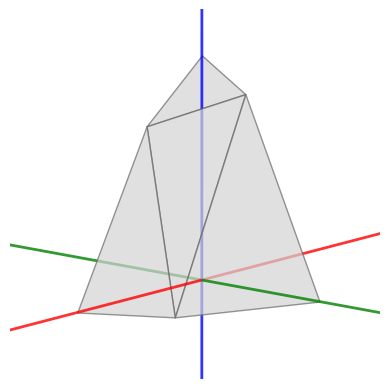

This chart was generated by the following Python code: (Note: this script raises an exception after producing the figure.)
import matplotlib.pyplot as plt
from mpl_toolkits.mplot3d.art3d import Poly3DCollection
import numpy as np

from typing import List, Tuple

import os

REPORT_PTH = R"../report"
IMAGES_PTH = R"../report/images"

# var2
VERTICES = [
    (5, 3, 0),      # v1
    (3, 0, 6),      # v2
    (0, 2, 7),      # v3 
    (33/5, 0, 0),   # v4
    (0, 171/32, 0), # v5
    (0, 0, 107/13), # v6 
]

QUADRANTS = [
    (1, 1, 1),    # 1
    (-1, 1, 1),   # 2
    (1, -1, 1),   # 3
    (1, 1, -1),   # 4
    (-1, -1, 1),  # 5
    (-1, 1, -1),  # 6
    (1, -1, -1),  # 7
    (-1, -1, -1)  # 8
]

ALL_QUADRANTS_INDICES = list(range(8))

FACETS = [
    (1, 2, 3),
    (1, 2, 4), 
    (1, 3, 5),
    (2, 3, 6)
]

POINTS = [
    (7, -6, 9), # a
    (-6, 6, 7)  # b
]

CENTROID = np.array([0, 0, 0], dtype=np.float32)

class Vec3:
    def __init__(self, vec: Tuple[int|float]):
        self.x = vec[0]
        self.y = vec[1]
        self.z = vec[2]
    
    def to_list(self) -> List:
        return [self.x, self.y, self.z]
    
    def to_numpy(self) -> np.ndarray:
        return np.array([self.x, self.y, self.z], dtype=np.float32)

class Plane:
    def __init__(self, normal: Vec3, intercept: float):
        self.normal = normal
        self.d = intercept
    
    def __call__(self, v: Vec3) -> float:
        return np.dot(self.normal.to_numpy(), v.to_numpy()) + self.d
    
class Facet:
    def __init__(self, points: Tuple[Vec3], plane: Plane):
        self.points = points
        self.plane  = plane
    
class Quadrant:
    def __init__(self, facets: List[Facet]):
        self.facets = facets

class W:
    def __init__(self, initial_vertices:List = VERTICES):
        self.base_vertices: List = initial_vertices
        
        self.facets:    List[Facet]    = []
        self.quadrants: List[Quadrant] = []
        self.vertices:  List[Vec3]     = []
        self.planes:    List[Plane]    = []
         
        self.__create_W()
    
        
    def __create_W(self) -> None:
        for signs in QUADRANTS:
            s1, s2, s3 = signs
            
            vertices = [Vec3((s1 * v[0], s2 * v[1], s3 * v[2])) for v in self.base_vertices]
            
            facets = []
            for f in FACETS:
                points = (vertices[f[0] - 1], vertices[f[1] - 1], vertices[f[2] - 1])
                v1 = points[1].to_numpy() - points[0].to_numpy()
                v2 = points[2].to_numpy() - points[0].to_numpy()
                normal = np.cross(v1, v2)
                
                check_vec = CENTROID - points[0].to_numpy()
                
                normal = -normal if np.dot(normal, check_vec) > 0 else normal 
                
                unit_normal = normal / np.linalg.norm(normal)
                intercept = -np.dot(unit_normal, points[0].to_numpy())
                plane = Plane(unit_normal, intercept)
                facets.append(Facet(points, plane))
                
            self.facets.extend(facets)
            self.quadrants.append(Quadrant(facets))
            self.vertices.extend(vertices)
    
    def draw_W(self, quadrants_indices=ALL_QUADRANTS_INDICES, render_normals=True, render_planes=True, render_points=True, plot=True) -> plt.Axes:
        fig = plt.figure()
        ax  = plt.axes(projection="3d")
        
        self.__draw_axis(ax)
                    
        for i, q in enumerate(self.quadrants):
            if i in quadrants_indices:
                for f in q.facets:
                    verts = [p.to_list() for p in f.points]
                    poly = Poly3DCollection([verts], alpha=0.7)
                    poly.set_edgecolor("dimgray")
                    poly.set_facecolor("lightgray")
                    ax.add_collection3d(poly)
            
                    verts = np.array(verts)
        
        if render_normals:
            self.__draw_normals(ax, quadrants_indices)
        if render_planes:
            self.__draw_planes(ax, [0], [0])
        
        if render_points:
            points = np.array(POINTS)
            ax.scatter(*points[0], c="black", s=25)
            ax.scatter(*points[1], c="black", s=25)
            ax.text(*points[0] + 0.5, "a", color="red", fontsize=12)
            ax.text(*points[1] + 0.5, "b", color="blue", fontsize=12)
        
        ax.set_aspect('equal')
        ax.axis("off")
        if plot:
            plt.show()
        else:
            return ax
        
    def __draw_axis(self, ax: plt.Axes, label_axis=False) -> None:
        origin = [0, 0, 0]
        axis_length = 20
        colors = ['red', 'green', 'blue']
        labels = ['X', 'Y', 'Z']
        
        for i in range(3):
            direction = [0, 0, 0]
            direction[i] = axis_length
            neg_direction = [-d for d in direction]
            ax.quiver(*origin, *neg_direction, color=colors[i], linewidth=2, arrow_length_ratio=0.0, alpha=0.8)
            
            ax.quiver(*origin, *direction, color=colors[i], linewidth=2, arrow_length_ratio=0.1, alpha=0.8)
            
            if label_axis:
                label_pos = [0, 0, 0]
                label_pos[i] = axis_length * 1.1
                ax.text(*label_pos, labels[i], color=colors[i], fontsize=24, fontweight='bold')
        
    def __draw_normals(self, ax: plt.Axes, quadrants=ALL_QUADRANTS_INDICES) -> None:
        normals = []
        for idx, q in enumerate(self.quadrants):
            if idx in quadrants:
                for f in q.facets:
                    normal = f.plane.normal
                    center = np.mean([p.to_numpy() for p in f.points], axis=0)
                    
                    normals.append((normal, center))
        
        centers = np.array([n[1] for n in normals])
        vectors = np.array([n[0] for n in normals])
        
        ax.quiver(
            centers[:, 0], centers[:, 1], centers[:, 2],
            vectors[:, 0], vectors[:, 1], vectors[:, 2],
            length=1.0,
            color="black",
            arrow_length_ratio=0.5,
            linewidth=2
        )
        
    
    def __draw_planes(self, ax: plt.Axes, quadrants=ALL_QUADRANTS_INDICES, facets=None) -> None:
        q_counter = 0
        f_counter = 0
        for q in self.quadrants:
            if q_counter in quadrants:
                for f in q.facets:
                    if facets is None or f_counter in facets:
                        nx, ny, nz = f.plane.normal
                        d = f.plane.d
                        
                        x = np.linspace(-10, 10, 20)
                        y = np.linspace(-10, 10, 20)
                        X, Y = np.meshgrid(x, y)
                        
                        Z = -(nx * X + ny * Y + d) / nz
                        ax.plot_surface(X, Y, Z, color="gray", alpha=0.5)
                        f_counter += 1
                q_counter += 1


    def dump_tex_tables(self, pth: str) -> None:
        pth2vertices  = os.path.join(pth, "vertices.tex")
        pth2allvertices  = os.path.join(pth, "all_vertices.tex")
        pth2uniquevertices  = os.path.join(pth, "uniq_vertices.tex")
        pth2facets = os.path.join(pth, "facets.tex")
        pth2quadrants = os.path.join(pth, "quadrants.tex")
        
        self.__dump_base_vertices(pth2vertices)
        self.__dump_all_vertices(pth2allvertices)
        self.__dump_unique_vertices(pth2uniquevertices)
        self.__dump_facets(pth2facets)
    
    def __dump_base_vertices(self, pth: str) -> None:
        with open(pth, 'w+', encoding='utf-8') as f:
            f.write(r'\begin{table}[h]' + '\n')
            f.write(r'    \centering' + '\n')
            f.write(r'    \begin{tabular}{c||ccc}' + '\n')
            f.write(r'        \toprule' + '\n')
            f.write(r'        \textbf{№} & \textbf{$x$} & \textbf{$y$} & \textbf{$z$} \\'+ '\n')
            f.write(r'        \midrule' + '\n')
            
            for i, row in enumerate(self.base_vertices, 1):
                x, y, z = row
                x = r"$\frac{33}{5}$" if abs(float(x) - float(33/5)) < 1e-9 else x
                y = r"$\frac{171}{32}$" if abs(float(y) - float(171/32)) < 1e-9 else y
                z = r"$\frac{107}{13}$" if abs(float(z) - float(107/13)) < 1e-9 else z
                line = f"        {i} & {x} & {y} & {z} \\\\\n"
                f.write(line)
            
            f.write(r'        \bottomrule' + '\n')
            f.write(r'    \end{tabular}' + '\n')
            f.write(r'    \caption{Вершины первого квадранта}' + '\n')
            f.write(r'\end{table}' + '\n')
    
    def __fraction_format(self, value: float, numerator:int = 33, denominator:int = 5, tol: float = 1e-9) -> str:
        target = numerator / denominator
        if abs(value - target) < tol:
            return r"$\frac{" + str(numerator) + "}{" + str(denominator) + "}$"
        elif abs(value + target) < tol:
            return r"$-\frac{" + str(numerator) + "}{" + str(denominator) + "}$"
        return str(value)
        
    def __dump_all_vertices(self, pth: str) -> None:
        with open(pth, 'w+', encoding='utf-8') as f:
            f.write(r'\begin{table}[h]' + '\n')
            f.write(r'    \centering' + '\n')
            l = 0
            r = 16
            for i in range(1, 4):
                f.write(r'    \begin{subtable}{0.3\textwidth}' + '\n')
                f.write(r'        \centering' + '\n')
                f.write(r'        \begin{tabular}{c||ccc}' + '\n')
                f.write(r'            \toprule' + '\n')
                f.write(r'            \textbf{№} & \textbf{$x$} & \textbf{$y$} & \textbf{$z$} \\'+ '\n')
                f.write(r'            \midrule' + '\n') 
                
                for j in range(l, r, 1):
                    v = self.vertices[j]
                    
                    x = self.__fraction_format(v.x, 33, 5)
                    y = self.__fraction_format(v.y, 171, 32)
                    z = self.__fraction_format(v.z, 107, 13)
                    
                    row = f"            {j + 1} & {x} & {y} & {z} \\\\\n"
                    f.write(row)
                
                f.write(r"        \end{tabular}" + "\n")
                f.write(r"    \end{subtable}" + "\n")
                if j != 3:
                    f.write(r"    \hfill" + "\n")

                l += 16
                r += 16
            f.write(r"    \caption{Все вершины многогранника}" + "\n")
            f.write(r"\end{table}" + "\n")
            
    def __dump_unique_vertices(self, pth: str) -> None:
        unique_vertices = []
        seen_coords = set()
        
        for v in self.vertices:
            x = self.__fraction_format(v.x, 33, 5)
            y = self.__fraction_format(v.y, 171, 32)
            z = self.__fraction_format(v.z, 107, 13)
            
            if (x, y, z) not in seen_coords:
                seen_coords.add((x, y, z))
                unique_vertices.append((x, y, z))

        mid_point = len(unique_vertices) // 2
        parts = [unique_vertices[:mid_point], unique_vertices[mid_point:]]

        with open(pth, 'w+', encoding='utf-8') as f:
            f.write(r'\begin{table}[h]' + '\n')
            f.write(r'    \centering' + '\n')

            for i, part in enumerate(parts):
                if not part and i > 0:
                    continue

                f.write(r'    \begin{subtable}{0.45\textwidth}' + '\n')
                f.write(r'        \centering' + '\n')
                f.write(r'        \begin{tabular}{c||ccc}' + '\n')
                f.write(r'            \toprule' + '\n')
                f.write(r'            \textbf{№} & \textbf{$x$} & \textbf{$y$} & \textbf{$z$} \\'+ '\n')
                f.write(r'            \midrule' + '\n') 
                
                start_num = 0 if i == 0 else mid_point

                for k, (x, y, z) in enumerate(part):
                    row_num = start_num + k + 1
                    f.write(f"            {row_num} & {x} & {y} & {z} \\\\\n")
                
                f.write(r'            \bottomrule' + '\n')
                f.write(r'        \end{tabular}' + '\n')
                f.write(r'    \end{subtable}' + '\n')

            f.write(r'    \caption{Уникальные вершины многогранника}' + '\n')
            f.write(r'\end{table}' + '\n')
   
    def __dump_facets(self, pth: str) -> None:
        with open(pth, 'w+', encoding='utf-8') as f:
            f.write(r'\begin{table}[h]' + '\n')
            f.write(r'    \centering' + '\n')
            f.write(r'    \begin{subtable}{0.45\textwidth}' + '\n')
            f.write(r'        \centering' + '\n')
            f.write(r'        \begin{tabular}{c||ccc}' + '\n')
            f.write(r'            \toprule' + '\n')
            f.write(r'            \textbf{№} & \textbf{$v_1$} & \textbf{$v_2$} & \textbf{$v_3$} \\'+ '\n')
            f.write(r'            \midrule' + '\n') 
            for idx, part in enumerate(FACETS, start=1):
                i, j, k = part
                f.write(f"            {idx} & {i} & {j} & {k} \\\\\n")
                
            f.write(r'            \bottomrule' + '\n')
            f.write(r'        \end{tabular}' + '\n')
            f.write(r'    \end{subtable}' + '\n')
            f.write(r'    \caption{Правила построения граней в квадрантах}' + '\n')
            f.write(r'\end{table}' + '\n')
    
def main() -> None:
    cover = W()

    ax = cover.draw_W(quadrants_indices=[0], render_normals=False, render_planes=False, render_points=False, plot=False)
    
    ax.view_init(10, 40, 0)
    plt.savefig(os.path.join(IMAGES_PTH, "quadrant1.png"), dpi=1000, bbox_inches='tight')
    
    ax = cover.draw_W(render_normals=False, render_planes=False, render_points=False, plot=False)
    ax.view_init(25, 35, 0)
    
    ax = cover.draw_W(render_normals=True, render_planes=False, render_points=False, plot=False)
    ax.view_init(0, 45, 0)
    plt.savefig(os.path.join(IMAGES_PTH, "polytope-normals.png"), dpi=1000, bbox_inches='tight')
    
    ax = cover.draw_W(render_normals=True, render_planes=True, render_points=False, plot=False)
    ax.view_init(10, 135, 0)
    ax.set_xlim(0, 15)
    ax.set_ylim(0, 15)
    ax.set_zlim(0, 15)
    plt.savefig(os.path.join(IMAGES_PTH, "polytope-plane.png"), dpi=1000, bbox_inches='tight')
    
    
    cover.dump_tex_tables(REPORT_PTH)


if __name__ == "__main__":
    main()
